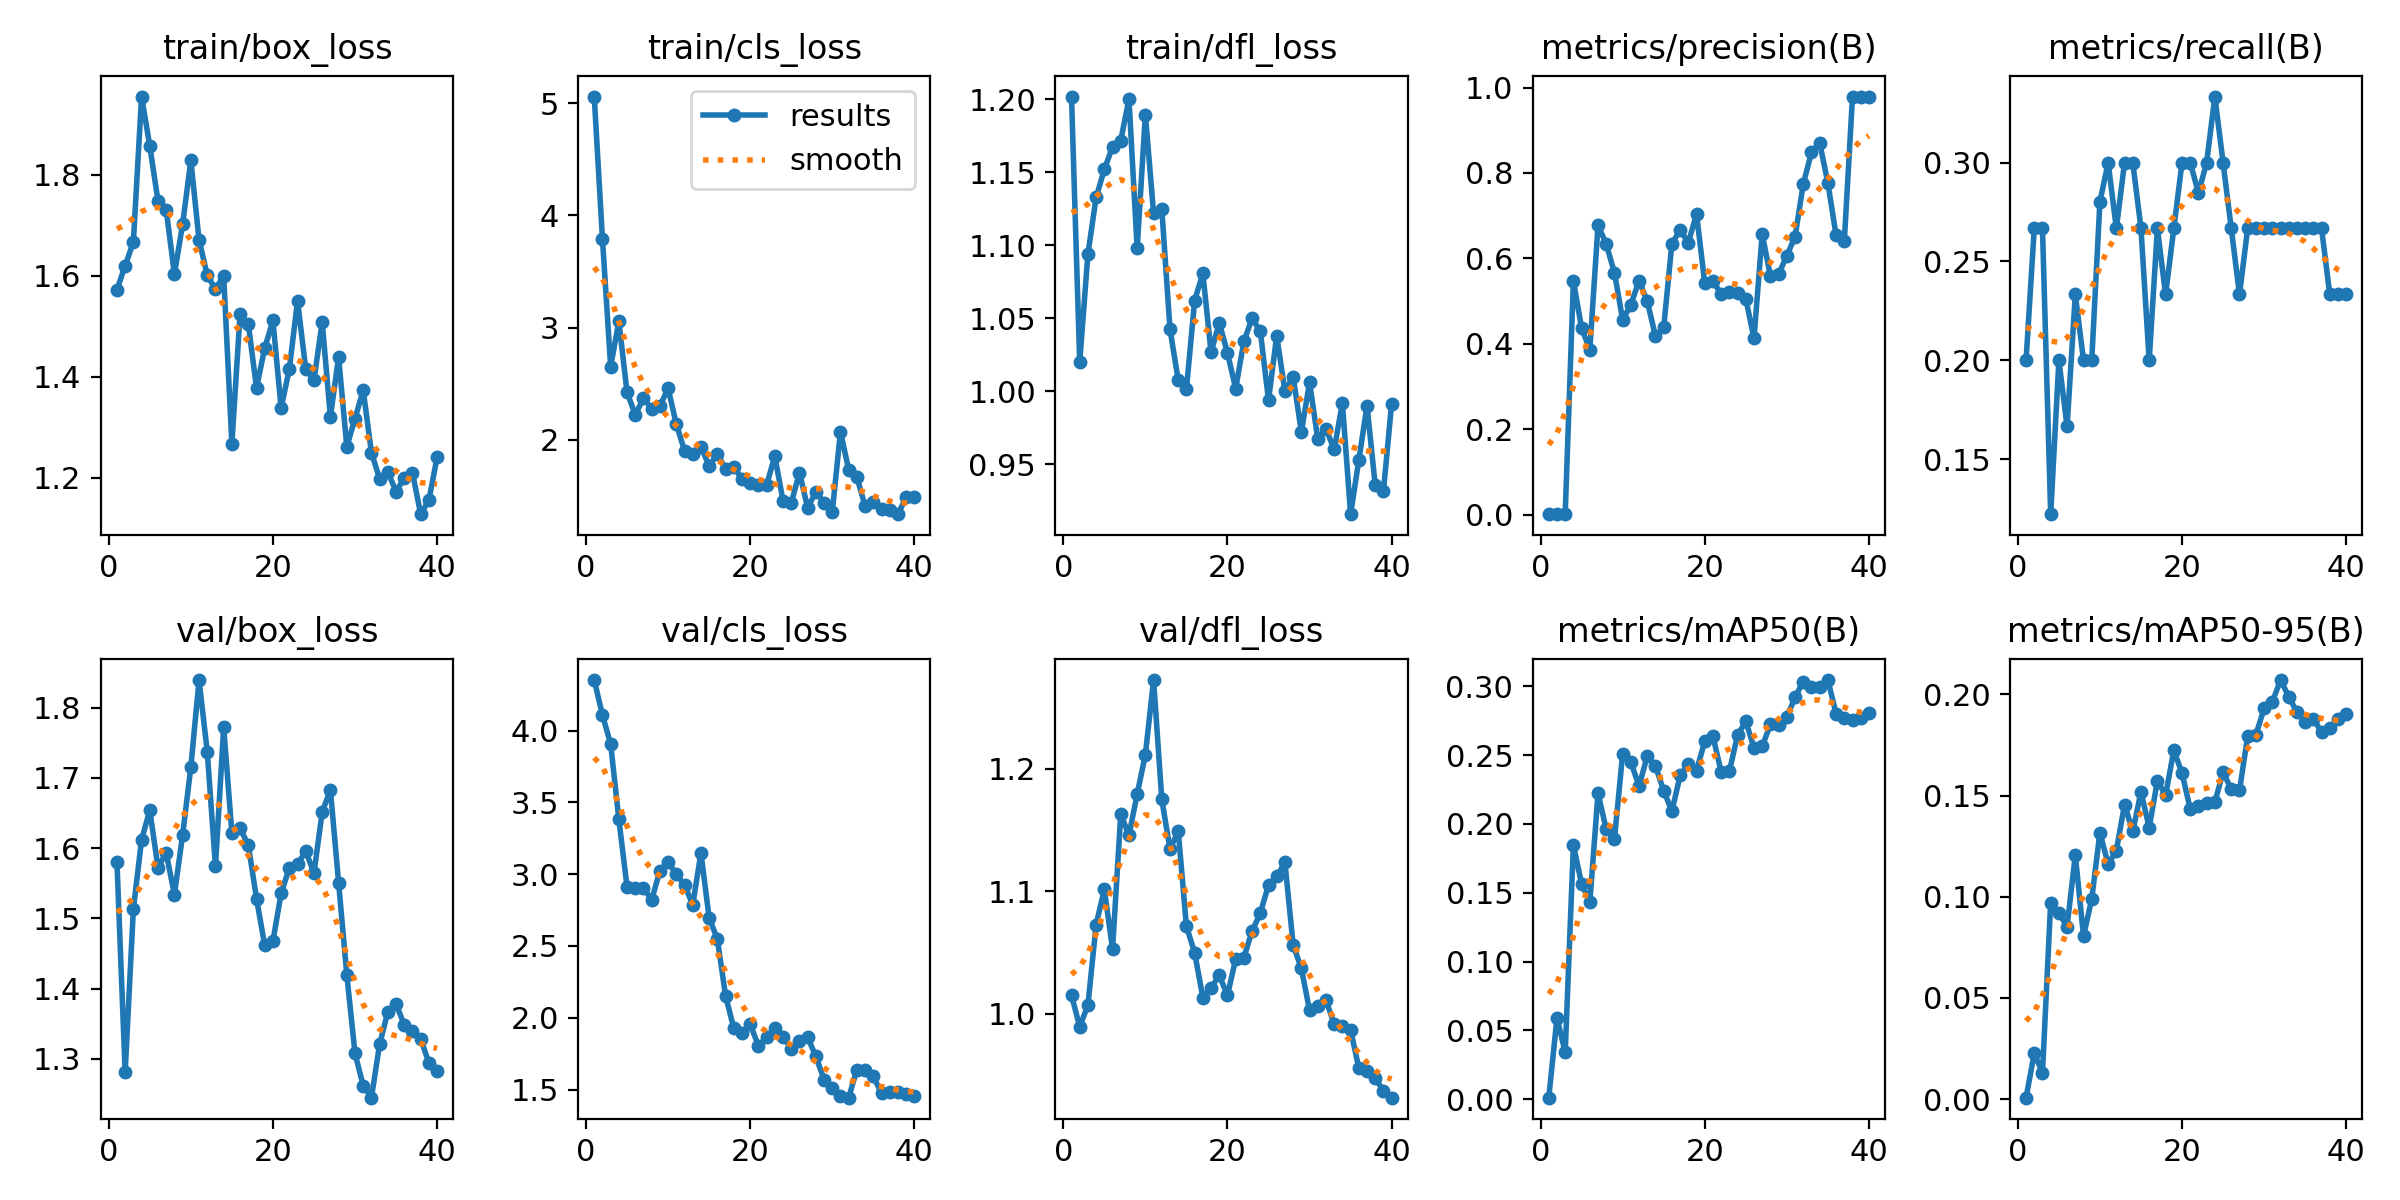

Values plotted in this chart, from the file beside it:
epoch, time, train/box_loss, train/cls_loss, train/dfl_loss, metrics/precision(B), metrics/recall(B), metrics/mAP50(B), metrics/mAP50-95(B), val/box_loss, val/cls_loss, val/dfl_loss, lr/pg0, lr/pg1, lr/pg2
1, 19.59, 1.573, 5.059, 1.202, 0.00154, 0.2, 0.00113, 0.00074, 1.58, 4.351, 1.015, 0.00042, 0.00042, 0.00042
2, 38.02, 1.621, 3.793, 1.02, 0.00205, 0.2667, 0.05912, 0.02264, 1.281, 4.108, 0.9892, 0.0008387, 0.0008387, 0.0008387
3, 56.27, 1.667, 2.652, 1.094, 0.00205, 0.2667, 0.03403, 0.01306, 1.513, 3.906, 1.007, 0.001236, 0.001236, 0.001236
4, 74.48, 1.955, 3.056, 1.133, 0.5479, 0.1223, 0.1846, 0.0971, 1.612, 3.382, 1.073, 0.001611, 0.001611, 0.001611
5, 92.56, 1.857, 2.421, 1.152, 0.4365, 0.2, 0.1563, 0.09202, 1.654, 2.91, 1.102, 0.001802, 0.001802, 0.001802
6, 111.7, 1.748, 2.224, 1.167, 0.3869, 0.1667, 0.143, 0.08526, 1.572, 2.904, 1.053, 0.001752, 0.001752, 0.001752
7, 130.9, 1.731, 2.368, 1.172, 0.6777, 0.2333, 0.2222, 0.1206, 1.593, 2.903, 1.163, 0.001703, 0.001703, 0.001703
8, 153.5, 1.603, 2.278, 1.2, 0.6336, 0.2, 0.196, 0.08046, 1.534, 2.822, 1.146, 0.001654, 0.001654, 0.001654
9, 175.2, 1.702, 2.299, 1.098, 0.5664, 0.2, 0.1891, 0.09894, 1.619, 3.023, 1.179, 0.001604, 0.001604, 0.001604
10, 198.3, 1.829, 2.458, 1.189, 0.4563, 0.2802, 0.251, 0.1317, 1.715, 3.085, 1.212, 0.001554, 0.001554, 0.001554
11, 217.9, 1.672, 2.139, 1.122, 0.4919, 0.3, 0.2448, 0.1161, 1.839, 2.998, 1.273, 0.001505, 0.001505, 0.001505
12, 238.1, 1.602, 1.902, 1.125, 0.5482, 0.2667, 0.2275, 0.1228, 1.738, 2.924, 1.175, 0.001455, 0.001455, 0.001455
13, 262.4, 1.573, 1.876, 1.042, 0.4996, 0.3, 0.2493, 0.1456, 1.574, 2.787, 1.134, 0.001406, 0.001406, 0.001406
14, 282, 1.601, 1.937, 1.008, 0.418, 0.3, 0.2419, 0.1322, 1.772, 3.148, 1.149, 0.001357, 0.001357, 0.001357
15, 301.9, 1.268, 1.767, 1.001, 0.4393, 0.2667, 0.2241, 0.1518, 1.622, 2.696, 1.071, 0.001307, 0.001307, 0.001307
16, 321.5, 1.525, 1.87, 1.062, 0.6344, 0.2, 0.2092, 0.1341, 1.628, 2.548, 1.05, 0.001257, 0.001257, 0.001257
17, 344.5, 1.505, 1.742, 1.081, 0.6665, 0.2667, 0.2351, 0.1572, 1.605, 2.154, 1.013, 0.001208, 0.001208, 0.001208
18, 366.4, 1.378, 1.755, 1.027, 0.6367, 0.2333, 0.2433, 0.1502, 1.528, 1.928, 1.021, 0.001159, 0.001159, 0.001159
19, 386, 1.457, 1.654, 1.047, 0.704, 0.2667, 0.2387, 0.1723, 1.462, 1.895, 1.031, 0.001109, 0.001109, 0.001109
20, 406.7, 1.512, 1.612, 1.026, 0.543, 0.3, 0.2599, 0.1611, 1.468, 1.954, 1.015, 0.001059, 0.001059, 0.001059
21, 426.9, 1.338, 1.595, 1.002, 0.5478, 0.3, 0.2637, 0.1434, 1.536, 1.806, 1.045, 0.00101, 0.00101, 0.00101
22, 446.7, 1.416, 1.597, 1.034, 0.5158, 0.2846, 0.2378, 0.1449, 1.572, 1.864, 1.046, 0.0009605, 0.0009605, 0.0009605
23, 466.5, 1.551, 1.853, 1.05, 0.5211, 0.3, 0.2383, 0.1462, 1.577, 1.929, 1.068, 0.000911, 0.000911, 0.000911
24, 486.2, 1.415, 1.454, 1.041, 0.5201, 0.3333, 0.2644, 0.1467, 1.596, 1.869, 1.082, 0.0008615, 0.0008615, 0.0008615
25, 506.1, 1.393, 1.436, 0.9938, 0.5055, 0.3, 0.2744, 0.1616, 1.564, 1.786, 1.105, 0.000812, 0.000812, 0.000812
26, 526, 1.509, 1.707, 1.038, 0.4134, 0.2667, 0.2553, 0.1531, 1.651, 1.841, 1.112, 0.0007625, 0.0007625, 0.0007625
27, 550.6, 1.321, 1.394, 1, 0.6572, 0.2333, 0.2563, 0.1525, 1.683, 1.865, 1.124, 0.000713, 0.000713, 0.000713
28, 579.3, 1.439, 1.534, 1.01, 0.5585, 0.2667, 0.2723, 0.1793, 1.551, 1.731, 1.056, 0.0006635, 0.0006635, 0.0006635
29, 600.2, 1.262, 1.438, 0.9721, 0.563, 0.2667, 0.2716, 0.18, 1.42, 1.57, 1.037, 0.000614, 0.000614, 0.000614
30, 620.6, 1.318, 1.358, 1.006, 0.6065, 0.2667, 0.2774, 0.193, 1.308, 1.511, 1.003, 0.0005645, 0.0005645, 0.0005645
31, 639, 1.374, 2.071, 0.9672, 0.6506, 0.2667, 0.292, 0.1962, 1.262, 1.457, 1.006, 0.000515, 0.000515, 0.000515
32, 657.4, 1.25, 1.731, 0.9742, 0.774, 0.2667, 0.3034, 0.207, 1.245, 1.444, 1.011, 0.0004655, 0.0004655, 0.0004655
33, 675.8, 1.198, 1.666, 0.9602, 0.8482, 0.2667, 0.2993, 0.1989, 1.321, 1.64, 0.9918, 0.000416, 0.000416, 0.000416
34, 694, 1.212, 1.409, 0.9919, 0.8707, 0.2667, 0.2993, 0.1912, 1.367, 1.636, 0.9902, 0.0003665, 0.0003665, 0.0003665
35, 712.4, 1.173, 1.446, 0.9158, 0.7766, 0.2667, 0.3045, 0.1863, 1.378, 1.592, 0.9868, 0.000317, 0.000317, 0.000317
36, 730.8, 1.2, 1.385, 0.9527, 0.6542, 0.2667, 0.2801, 0.188, 1.349, 1.475, 0.9555, 0.0002675, 0.0002675, 0.0002675
37, 749.4, 1.21, 1.373, 0.99, 0.64, 0.2667, 0.277, 0.1812, 1.339, 1.485, 0.9529, 0.000218, 0.000218, 0.000218
38, 768.8, 1.128, 1.336, 0.9355, 0.9789, 0.2333, 0.2756, 0.1835, 1.328, 1.482, 0.9475, 0.0001685, 0.0001685, 0.0001685
39, 787.1, 1.156, 1.487, 0.9317, 0.9786, 0.2333, 0.2767, 0.1877, 1.295, 1.473, 0.9368, 0.000119, 0.000119, 0.000119
40, 805.4, 1.241, 1.486, 0.9916, 0.9774, 0.2333, 0.2803, 0.1903, 1.283, 1.454, 0.9314, 6.95e-05, 6.95e-05, 6.95e-05
